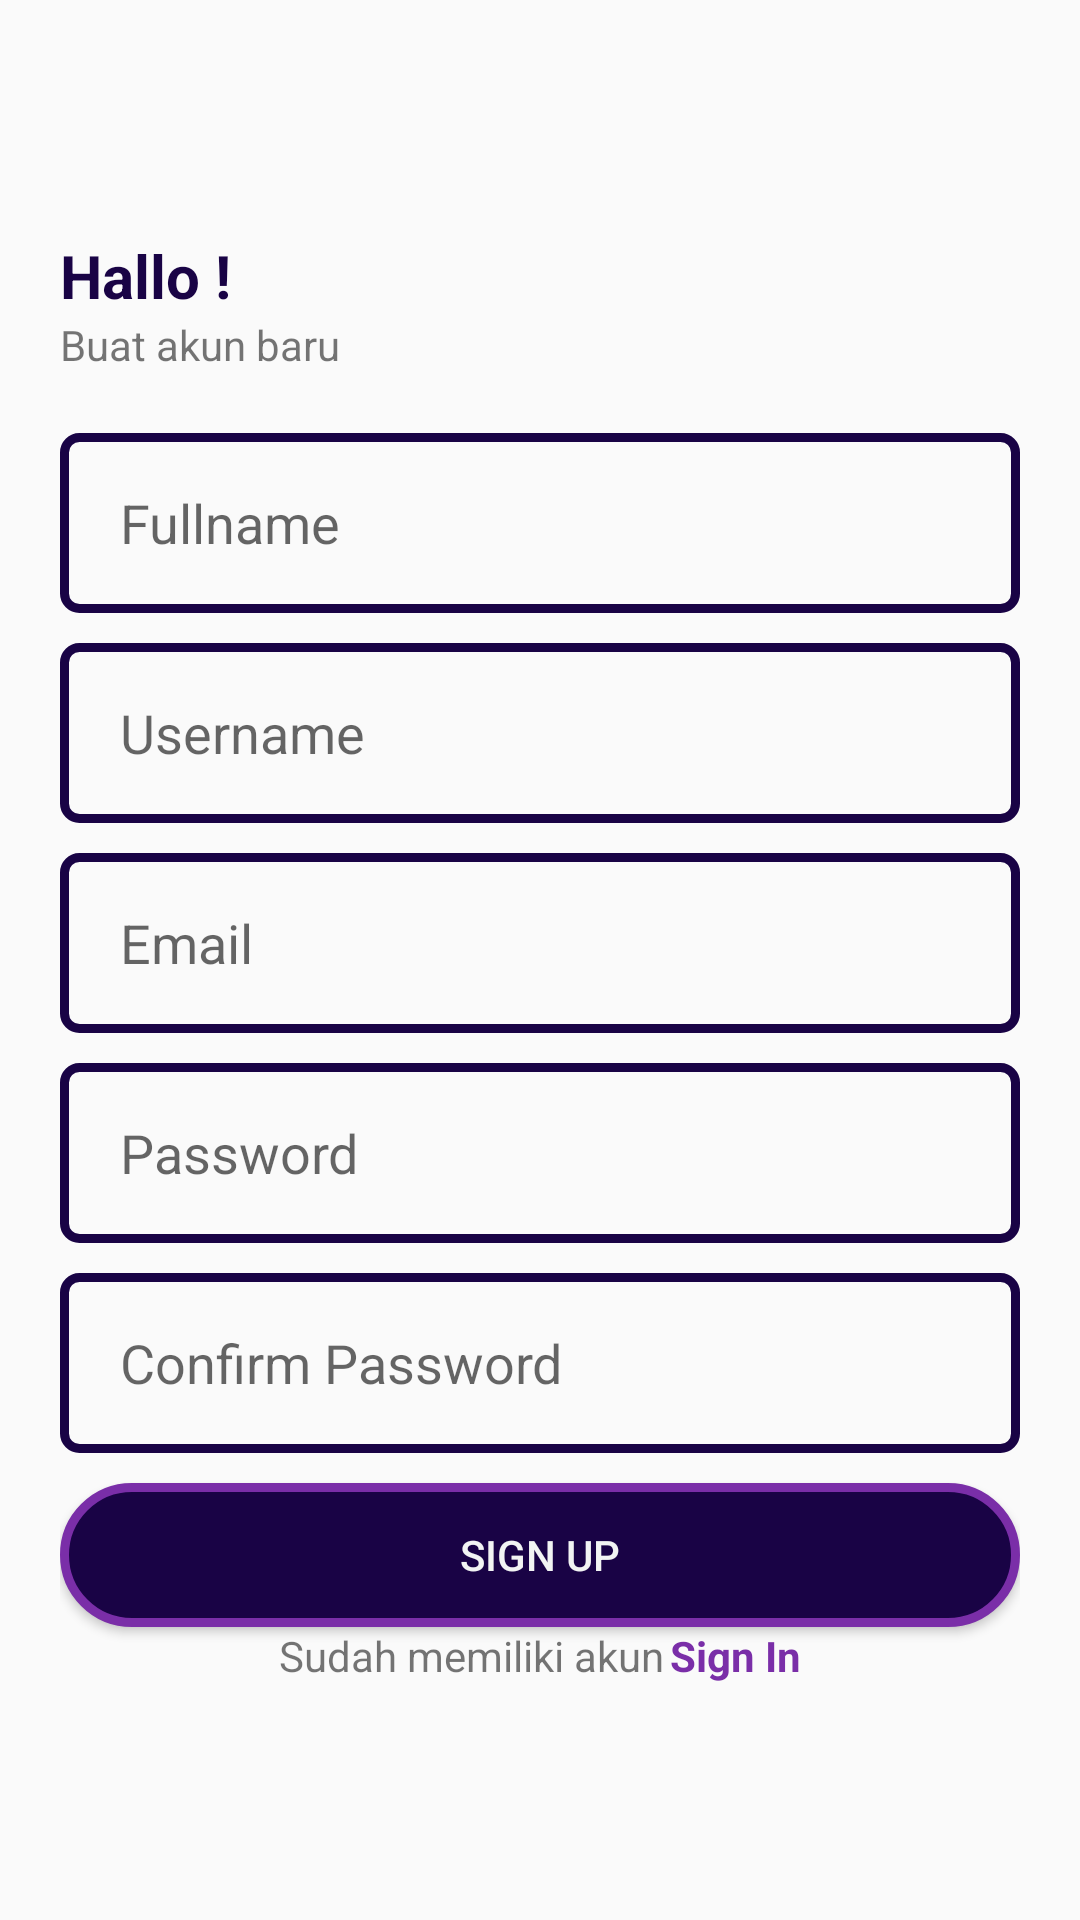

The Android layout XML behind this screen, and the referenced resources:
<!-- AndroidManifest.xml: application theme Theme.Latihan1 -->
<!-- res/layout/fragment_register.xml -->
<?xml version="1.0" encoding="utf-8"?>
<androidx.constraintlayout.widget.ConstraintLayout xmlns:android="http://schemas.android.com/apk/res/android"
    xmlns:app="http://schemas.android.com/apk/res-auto"
    xmlns:tools="http://schemas.android.com/tools"
    android:orientation="vertical"
    android:layout_width="match_parent"
    android:layout_height="match_parent"
    tools:context=".ui.auth.RegisterFragment">


    <LinearLayout
        android:layout_width="match_parent"
        android:layout_height="match_parent"
        android:layout_marginLeft="20dp"
        android:layout_marginRight="20dp"
        android:orientation="vertical"
        android:gravity="center">
        <TextView
            android:layout_width="match_parent"
            android:layout_height="wrap_content"
            android:text="@string/hallo"
            android:textStyle="bold"
            android:textSize="20sp"
            android:textColor="@color/e_black"
            />
        <TextView
            android:layout_width="match_parent"
            android:layout_height="wrap_content"
            android:text="@string/signup_desc"
            android:layout_marginBottom="20dp"/>

        <EditText
            android:id="@+id/signup_name"
            android:layout_width="match_parent"
            android:layout_height="60dp"
            android:paddingLeft="20dp"
            android:paddingRight="20dp"
            android:ems="10"
            android:background="@drawable/border_input"
            android:inputType="text"
            android:hint="@string/fullname"
            android:layout_marginBottom="10dp"
            />

        <EditText
            android:id="@+id/signup_username"
            android:layout_width="match_parent"
            android:layout_height="60dp"
            android:paddingLeft="20dp"
            android:paddingRight="20dp"
            android:ems="10"
            android:background="@drawable/border_input"
            android:inputType="text"
            android:hint="@string/username"
            android:layout_marginBottom="10dp"
            />
        <EditText
            android:id="@+id/signup_email"
            android:layout_width="match_parent"
            android:layout_height="60dp"
            android:paddingLeft="20dp"
            android:paddingRight="20dp"
            android:ems="10"
            android:background="@drawable/border_input"
            android:inputType="text"
            android:hint="@string/email"
            android:layout_marginBottom="10dp"
            tools:ignore="TextFields" />
        <EditText
            android:id="@+id/signup_password"
            android:layout_width="match_parent"
            android:layout_height="60dp"
            android:paddingLeft="20dp"
            android:paddingRight="20dp"
            android:ems="10"
            android:background="@drawable/border_input"
            android:inputType="textPassword"
            android:hint="@string/hit_password"
            android:layout_marginBottom="10dp"
            />
        <EditText
            android:id="@+id/signup_repassword"
            android:layout_width="match_parent"
            android:layout_height="60dp"
            android:paddingLeft="20dp"
            android:paddingRight="20dp"
            android:ems="10"
            android:background="@drawable/border_input"
            android:inputType="textPassword"
            android:hint="@string/confirm_password"
            android:layout_marginBottom="10dp"
            />
        <Button
            android:layout_width="match_parent"
            android:layout_height="wrap_content"
            android:text="@string/sign_up"
            android:textColor="@color/e_white"
            android:background="@drawable/btn_signup"/>

        <RelativeLayout
            android:layout_width="match_parent"
            android:layout_height="wrap_content">
            <LinearLayout
                android:layout_width="match_parent"
                android:orientation="horizontal"
                android:gravity="center"
                android:layout_height="wrap_content"
                >
                <TextView
                    android:layout_width="wrap_content"
                    android:layout_height="wrap_content"
                    android:gravity="center"
                    android:text="@string/sudah_memiliki_akun"
                    android:paddingRight="2dp"/>

                <TextView
                    android:id="@+id/sign_up"
                    android:layout_width="wrap_content"
                    android:layout_height="wrap_content"
                    android:gravity="center"
                    android:textColor="@color/e_purple"
                    android:textStyle="bold"
                    android:text="@string/sign_in"/>
            </LinearLayout>

        </RelativeLayout>


    </LinearLayout>

</androidx.constraintlayout.widget.ConstraintLayout>
<!-- resources referenced by this layout -->
<resources>
  <color name="e_black">#190345</color>
  <color name="e_purple">#7A2EA8</color>
  <color name="e_white">#F2F4F3</color>
  <!-- drawable border_input (drawable) -->
  <?xml version="1.0" encoding="utf-8"?>
  <shape xmlns:android="http://schemas.android.com/apk/res/android">
      <solid android:color="@android:color/transparent"/>
      <corners android:radius="5dp"/>
      <stroke android:color="@color/e_black"
          android:width="3dp"/>
  </shape>
  <!-- drawable btn_signup (drawable) -->
  <?xml version="1.0" encoding="utf-8"?>
  <ripple xmlns:android="http://schemas.android.com/apk/res/android"
      android:color="@color/e_black">
  
      <item>
          <shape>
              <solid android:color="@color/e_black"/>
              <stroke
                  android:color="@color/e_purple"
                  android:width="3dp"/>
              <corners android:radius="30dp"/>
          </shape>
      </item>
  
  </ripple>
  <string name="confirm_password">Confirm Password</string>
  <string name="email">Email</string>
  <string name="fullname">Fullname</string>
  <string name="hallo">Hallo !</string>
  <string name="hit_password">Password</string>
  <string name="sign_in">Sign In</string>
  <string name="sign_up">Sign Up</string>
  <string name="signup_desc">Buat akun baru</string>
  <string name="sudah_memiliki_akun">Sudah memiliki akun</string>
  <string name="username">Username</string>
  <style name="Theme.Latihan1" parent="Theme.AppCompat.Light.NoActionBar">
          
          <item name="colorPrimary">@color/e_black</item>
          <item name="colorPrimaryVariant">@color/purple_700</item>
          <item name="colorOnPrimary">@color/white</item>
          
          <item name="colorSecondary">@color/e_purple</item>
          <item name="colorSecondaryVariant">@color/teal_700</item>
          <item name="colorOnSecondary">@color/black</item>
  
          
          <item name="android:statusBarColor">?attr/colorPrimaryVariant</item>
  
          
  
          
          <item name="android:navigationBarColor">?attr/colorPrimaryVariant</item>
      </style>
  <color name="purple_700">#FF3700B3</color>
  <color name="white">#FFFFFFFF</color>
  <color name="teal_700">#FF018786</color>
  <color name="black">#FF000000</color>
</resources>
